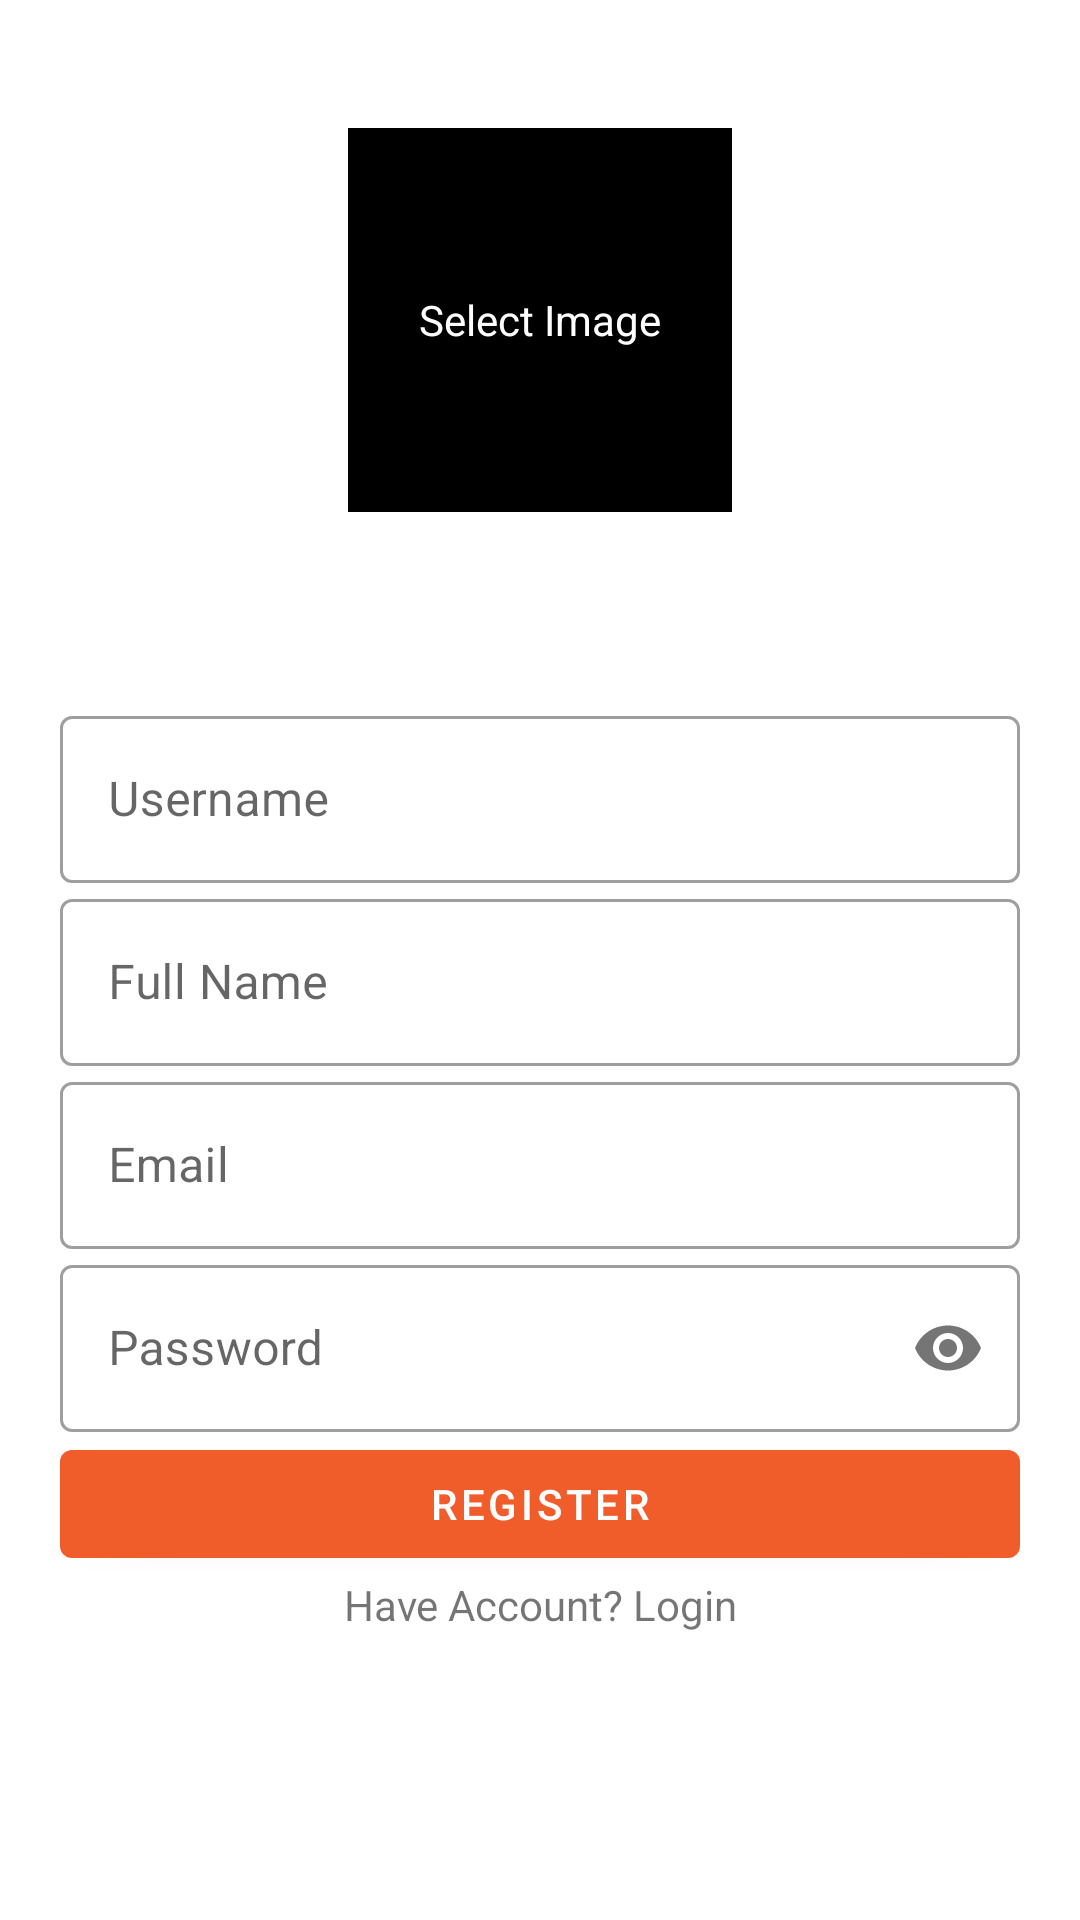

Layout XML and referenced resources for this Android screen:
<!-- AndroidManifest.xml: application theme AppTheme -->
<!-- res/layout/activity_register.xml -->
<?xml version="1.0" encoding="utf-8"?>
<androidx.constraintlayout.widget.ConstraintLayout xmlns:android="http://schemas.android.com/apk/res/android"
    xmlns:app="http://schemas.android.com/apk/res-auto"
    xmlns:tools="http://schemas.android.com/tools"
    android:layout_width="match_parent"
    android:layout_height="match_parent"
    tools:context=".ui.users.RegisterActivity">

    <LinearLayout
        android:layout_width="match_parent"
        android:layout_height="match_parent"
        android:orientation="vertical">
        <RelativeLayout
            android:layout_width="match_parent"
            android:layout_height="0dp"
            android:layout_weight=".5"
            android:orientation="vertical"
            android:gravity="center">
            <ImageView
                android:id="@+id/iv_imageUser_register"
                android:layout_width="128dp"
                android:layout_height="128dp"
                android:background="#000"
                android:layout_centerInParent="true"/>
            <TextView
                android:id="@+id/tv_selectImage_register"
                android:layout_width="wrap_content"
                android:layout_height="wrap_content"
                android:text="Select Image"
                android:textColor="#fff"
                android:layout_centerInParent="true"/>
        </RelativeLayout>
        <LinearLayout
            android:layout_width="match_parent"
            android:layout_height="0dp"
            android:layout_weight="1"
            android:orientation="vertical"
            android:padding="20dp">

            <com.google.android.material.textfield.TextInputLayout
                android:layout_width="match_parent"
                android:layout_height="wrap_content"
                android:hint="Username"
                style="@style/Widget.MaterialComponents.TextInputLayout.OutlinedBox">
                <com.google.android.material.textfield.TextInputEditText
                    android:id="@+id/et_username_register"
                    android:layout_width="match_parent"
                    android:layout_height="wrap_content" />
            </com.google.android.material.textfield.TextInputLayout>

            <com.google.android.material.textfield.TextInputLayout
                android:layout_width="match_parent"
                android:layout_height="wrap_content"
                android:hint="Full Name"
                style="@style/Widget.MaterialComponents.TextInputLayout.OutlinedBox">
                <com.google.android.material.textfield.TextInputEditText
                    android:id="@+id/et_fullname_register"
                    android:layout_width="match_parent"
                    android:layout_height="wrap_content"/>
            </com.google.android.material.textfield.TextInputLayout>

            <com.google.android.material.textfield.TextInputLayout
                android:layout_width="match_parent"
                android:layout_height="wrap_content"
                android:hint="Email"
                style="@style/Widget.MaterialComponents.TextInputLayout.OutlinedBox">
                <com.google.android.material.textfield.TextInputEditText
                    android:id="@+id/et_email_register"
                    android:layout_width="match_parent"
                    android:layout_height="wrap_content"
                    android:inputType="textEmailAddress" />
            </com.google.android.material.textfield.TextInputLayout>

            <com.google.android.material.textfield.TextInputLayout
                android:layout_width="match_parent"
                android:layout_height="wrap_content"
                android:hint="Password"
                app:passwordToggleEnabled="true"
                style="@style/Widget.MaterialComponents.TextInputLayout.OutlinedBox">
                <com.google.android.material.textfield.TextInputEditText
                    android:id="@+id/et_password_register"
                    android:layout_width="match_parent"
                    android:layout_height="wrap_content"
                    android:inputType="textPassword" />
            </com.google.android.material.textfield.TextInputLayout>

            <com.google.android.material.button.MaterialButton
                android:id="@+id/btn_register_register"
                android:layout_width="match_parent"
                android:layout_height="wrap_content"
                android:text="Register"/>

            <com.google.android.material.textview.MaterialTextView
                android:id="@+id/btn_login_register"
                android:layout_width="match_parent"
                android:layout_height="wrap_content"
                android:text="Have Account? Login"
                android:textAlignment="center"/>
        </LinearLayout>
    </LinearLayout>

</androidx.constraintlayout.widget.ConstraintLayout>
<!-- resources referenced by this layout -->
<resources>
  <style name="AppTheme" parent="Theme.MaterialComponents.Light.NoActionBar">
          
          <item name="colorPrimary">@color/colorPrimary</item>
          <item name="colorPrimaryDark">@color/colorPrimary</item>
          <item name="colorAccent">@color/colorAccent</item>
      </style>
  <color name="colorPrimary">#f15c2b</color>
  <color name="colorAccent">#03DAC5</color>
</resources>
